The GitHub repository littlechicken139/Three-Stage-Cervical-TCT-Smear-Detection-Framework contains a labelled image folder "dataset-image" with 7 categories: epithelial cell, HSIL high-grade squamous intraepithelial lesion, koilocyte, lymphocyte, middle layer cell, neutrophil, tri. Examples follow, each with its label.

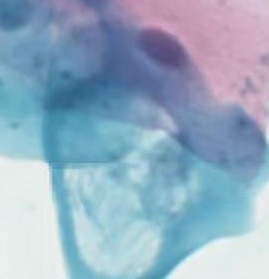
Label: koilocyte

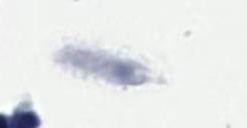
Label: tri

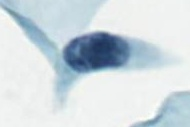
Label: HSIL high-grade squamous intraepithelial lesion

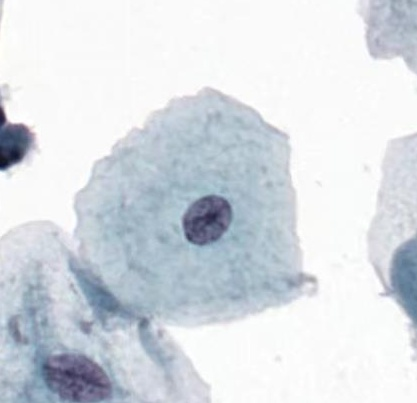
Label: middle layer cell

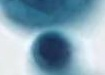
Label: lymphocyte

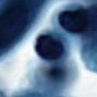
Label: neutrophil
